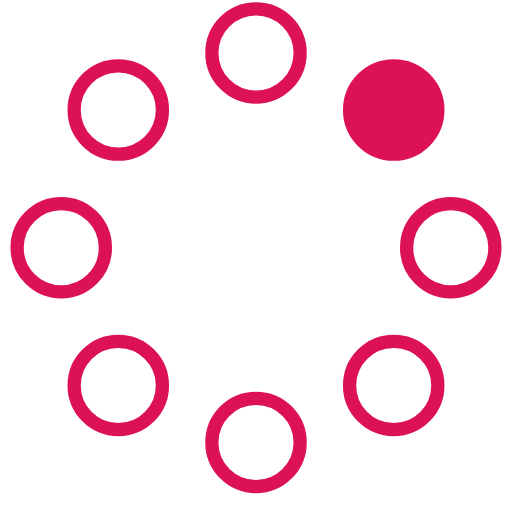
t = 0.00 s
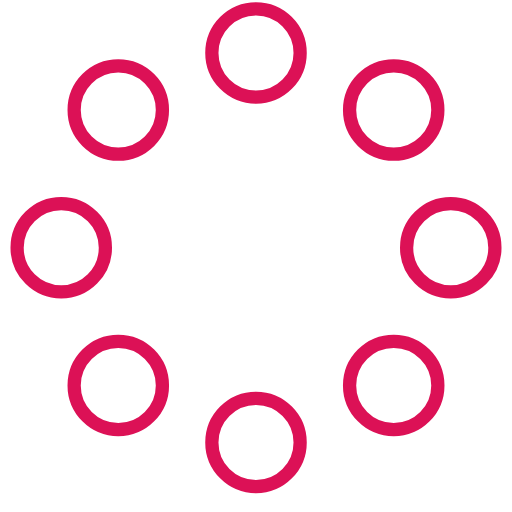
t = 0.23 s
t = 0.42 s: frame unchanged from t = 0.23 s, image omitted
t = 0.65 s: frame unchanged from t = 0.23 s, image omitted
t = 0.88 s: frame unchanged from t = 0.23 s, image omitted
t = 1.07 s: frame unchanged from t = 0.23 s, image omitted

The animated SVG that drew these frames (rendered in a browser with its animation timeline set to each time). Animation: 8 SMIL elements (animate=8); one cycle of 1.30 s, repeats indefinitely.

<svg width="58" height="58" viewBox="0 0 58 58" xmlns="http://www.w3.org/2000/svg"><g transform="translate(2 1)" stroke="#dc1156" stroke-width="1.5" fill="none" fill-rule="evenodd"><circle cx="42.601" cy="11.462" r="5" fill="#dc1156"><animate attributeName="fill-opacity" begin="0s" dur="1.3s" values="1;0;0;0;0;0;0;0" calcMode="linear" repeatCount="indefinite"/></circle><circle cx="49.063" cy="27.063" r="5"><animate attributeName="fill-opacity" begin="0s" dur="1.3s" values="0;1;0;0;0;0;0;0" calcMode="linear" repeatCount="indefinite"/></circle><circle cx="42.601" cy="42.663" r="5"><animate attributeName="fill-opacity" begin="0s" dur="1.3s" values="0;0;1;0;0;0;0;0" calcMode="linear" repeatCount="indefinite"/></circle><circle cx="27" cy="49.125" r="5"><animate attributeName="fill-opacity" begin="0s" dur="1.3s" values="0;0;0;1;0;0;0;0" calcMode="linear" repeatCount="indefinite"/></circle><circle cx="11.399" cy="42.663" r="5"><animate attributeName="fill-opacity" begin="0s" dur="1.3s" values="0;0;0;0;1;0;0;0" calcMode="linear" repeatCount="indefinite"/></circle><circle cx="4.938" cy="27.063" r="5"><animate attributeName="fill-opacity" begin="0s" dur="1.3s" values="0;0;0;0;0;1;0;0" calcMode="linear" repeatCount="indefinite"/></circle><circle cx="11.399" cy="11.462" r="5"><animate attributeName="fill-opacity" begin="0s" dur="1.3s" values="0;0;0;0;0;0;1;0" calcMode="linear" repeatCount="indefinite"/></circle><circle cx="27" cy="5" r="5"><animate attributeName="fill-opacity" begin="0s" dur="1.3s" values="0;0;0;0;0;0;0;1" calcMode="linear" repeatCount="indefinite"/></circle></g></svg>